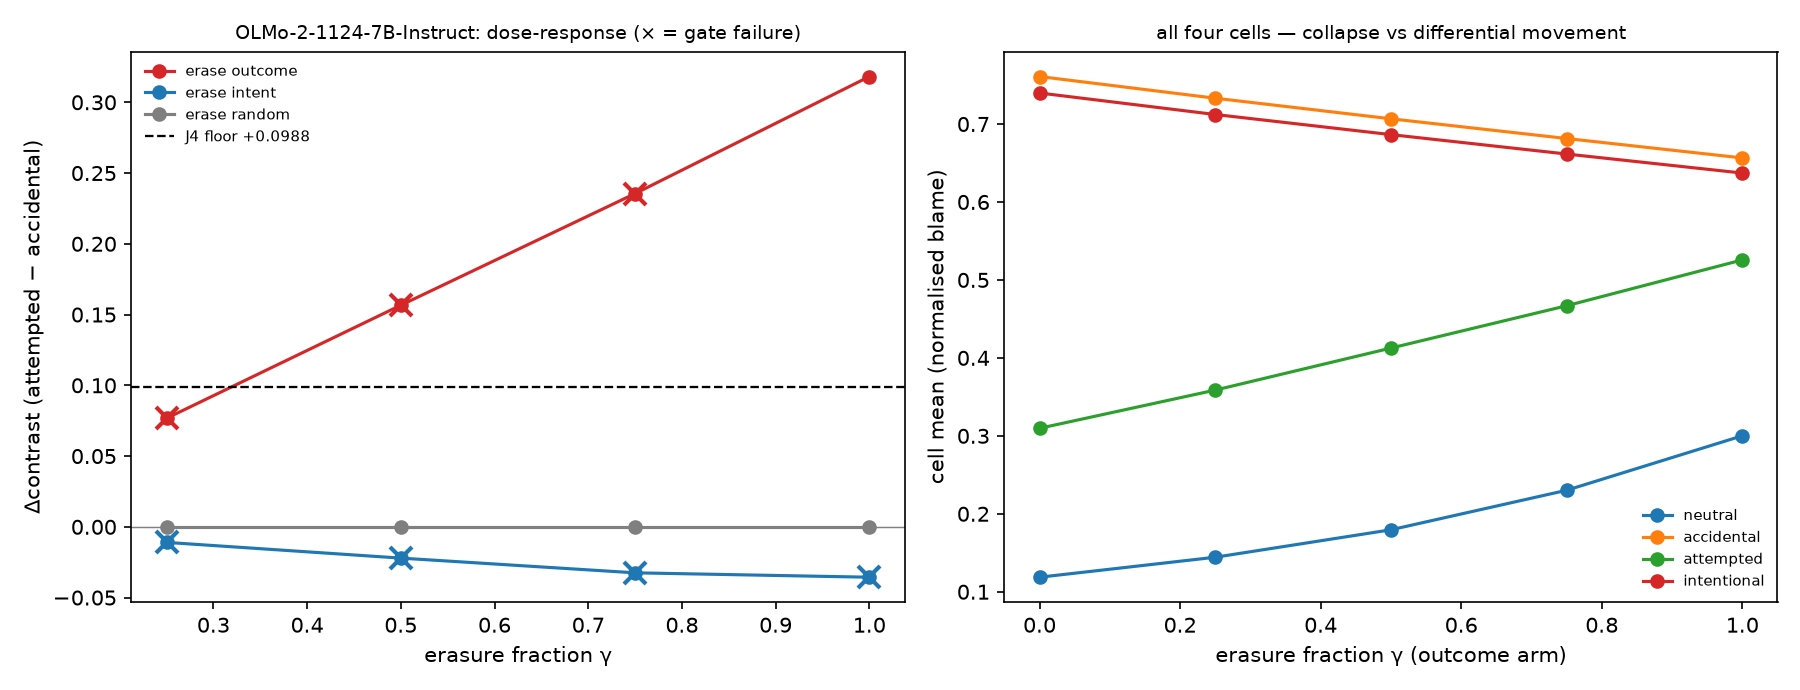

The data file committed next to this chart (first rows):
model, arm, method, gamma, layer, contrast, dcontrast, baseline_contrast, cell_neutral, cell_accidental, cell_attempted, cell_intentional, cell_sd, cell_sd_retention, b_intent, b_intent_baseline, b_outcome, b_outcome_baseline, ppl, ppl_ratio, erased_factor, v1a_insample_erased_acc, v1a_guarded, v2_kept_factor
OLMo-2-1124-7B-Instruct, outcome, leace(rank=1), 0.25, 16, -0.3681, 0.0767, -0.4448, 0.1443, 0.7331, 0.3587, 0.7122, 0.2476, 0.8952, 0.0968, 0.0849, 0.4712, 0.5362, 10.85, 1.0, outcome, 1.0, False, intent
OLMo-2-1124-7B-Instruct, outcome, leace(rank=1), 0.5, 16, -0.2882, 0.1566, -0.4448, 0.1795, 0.7067, 0.4126, 0.6864, 0.2166, 0.7833, 0.1064, 0.0849, 0.4005, 0.5362, 10.85, 0.999, outcome, 1.0, False, intent
OLMo-2-1124-7B-Instruct, outcome, leace(rank=1), 0.75, 16, -0.2093, 0.2355, -0.4448, 0.2302, 0.6814, 0.4669, 0.6615, 0.182, 0.6581, 0.1084, 0.0849, 0.3229, 0.5362, 10.85, 0.999, outcome, 1.0, False, intent
OLMo-2-1124-7B-Instruct, outcome, leace(rank=1), 1.0, 16, -0.1266, 0.3182, -0.4448, 0.3001, 0.6565, 0.5257, 0.6371, 0.1417, 0.5124, 0.1031, 0.0849, 0.2339, 0.5362, 10.86, 1.0, outcome, 0.5067, True, intent
OLMo-2-1124-7B-Instruct, intent, leace(rank=1), 0.25, 16, -0.4558, -0.011, -0.4448, 0.1191, 0.7632, 0.3016, 0.7385, 0.278, 1.005, 0.0789, 0.0849, 0.5405, 0.5362, 10.8, 0.995, intent, 1.0, False, outcome
OLMo-2-1124-7B-Instruct, intent, leace(rank=1), 0.5, 16, -0.4669, -0.0221, -0.4448, 0.12, 0.7672, 0.2954, 0.7383, 0.2797, 1.011, 0.0733, 0.0849, 0.545, 0.5362, 10.77, 0.992, intent, 1.0, False, outcome
OLMo-2-1124-7B-Instruct, intent, leace(rank=1), 0.75, 16, -0.4773, -0.0325, -0.4448, 0.1176, 0.765, 0.2833, 0.7318, 0.2804, 1.014, 0.0663, 0.0849, 0.548, 0.5362, 10.72, 0.987, intent, 1.0, False, outcome
OLMo-2-1124-7B-Instruct, intent, leace(rank=1), 1.0, 16, -0.4804, -0.0356, -0.4448, 0.1178, 0.7542, 0.2685, 0.7191, 0.2772, 1.002, 0.0578, 0.0849, 0.5435, 0.5362, 11.09, 1.021, intent, 0.5638, False, outcome
OLMo-2-1124-7B-Instruct, random, random_subspace(rank=1), 0.25, 16, -0.4448, 0.0, -0.4448, 0.1187, 0.7609, 0.3097, 0.7398, 0.2766, 1.0, 0.0849, 0.0849, 0.5362, 0.5362, 10.86, 1.0, none, nan, True, intent
OLMo-2-1124-7B-Instruct, random, random_subspace(rank=1), 0.5, 16, -0.4448, 0.0, -0.4448, 0.1187, 0.7609, 0.3097, 0.7398, 0.2766, 1.0, 0.0849, 0.0849, 0.5362, 0.5362, 10.86, 1.0, none, nan, True, intent
OLMo-2-1124-7B-Instruct, random, random_subspace(rank=1), 0.75, 16, -0.4448, 0.0, -0.4448, 0.1187, 0.7609, 0.3097, 0.7398, 0.2766, 1.0, 0.0849, 0.0849, 0.5362, 0.5362, 10.86, 1.0, none, nan, True, intent
OLMo-2-1124-7B-Instruct, random, random_subspace(rank=1), 1.0, 16, -0.4448, 0.0, -0.4448, 0.1187, 0.7609, 0.3097, 0.7398, 0.2766, 1.0, 0.0849, 0.0849, 0.5362, 0.5362, 10.86, 1.0, none, nan, True, intent
